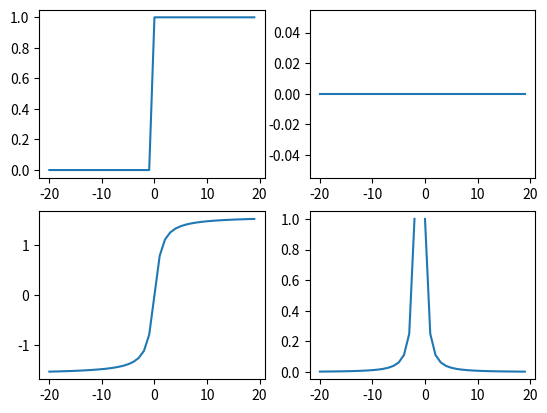

Source code (Python):
import matplotlib.pyplot as plt
import numpy as np
import math
x = np.arange(-20,20,1)
fig = plt.figure()
ax1 = fig.add_subplot(221)
y = np.where(x>=0, 1, 0)
ax1.plot(x, y)
ax2 = fig.add_subplot(222)
y = np.zeros_like(x)
ax2.plot(x,y)


ax3 = fig.add_subplot(223)
y = np.arctan(x)
ax3.plot(x, y)

ax4 = fig.add_subplot(224)
def arcf(x):
    y = []
    for x in x:
        y.append(1/(1+x)**2)
    return y
y = arcf(x)
ax4.plot(x, y)
# ax1.set_ylim(-1,2)
# ax2.set_ylim(-1,2)
# ax3.set_ylim(-1,2)
# ax4.set_ylim(-1,2)
plt.show()